The GitHub repository yildiramdsa/sleep_apnea_classification_via_eeg_spectrograms_and_deep_learning contains a labelled image folder "spectrograms_split" with 4 categories: mild, moderate, normal, severe. Examples follow, each with its label.

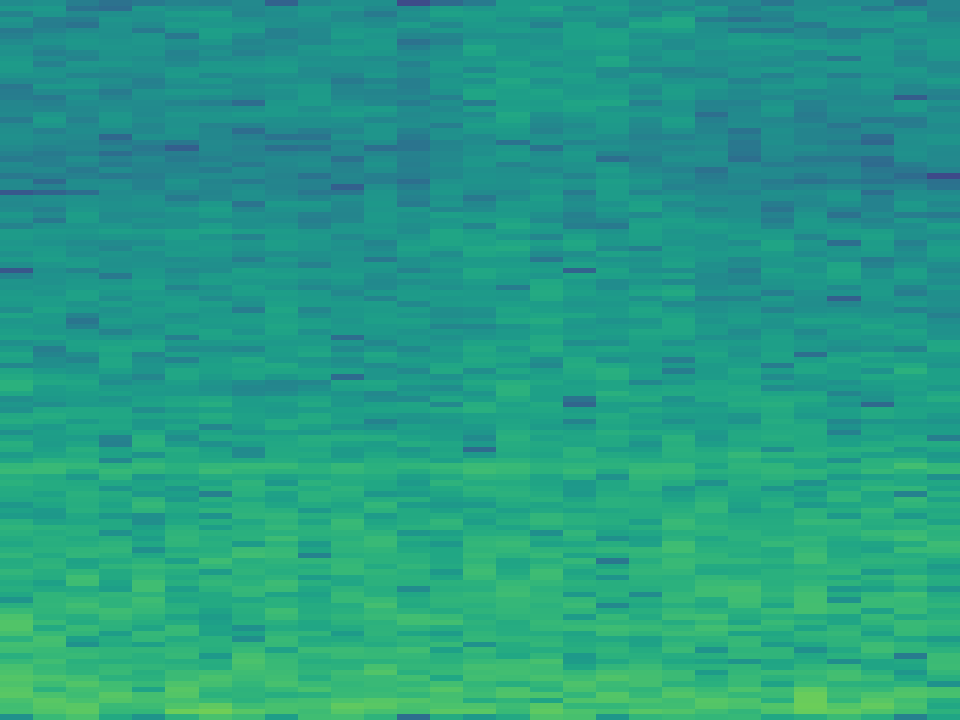
Label: moderate

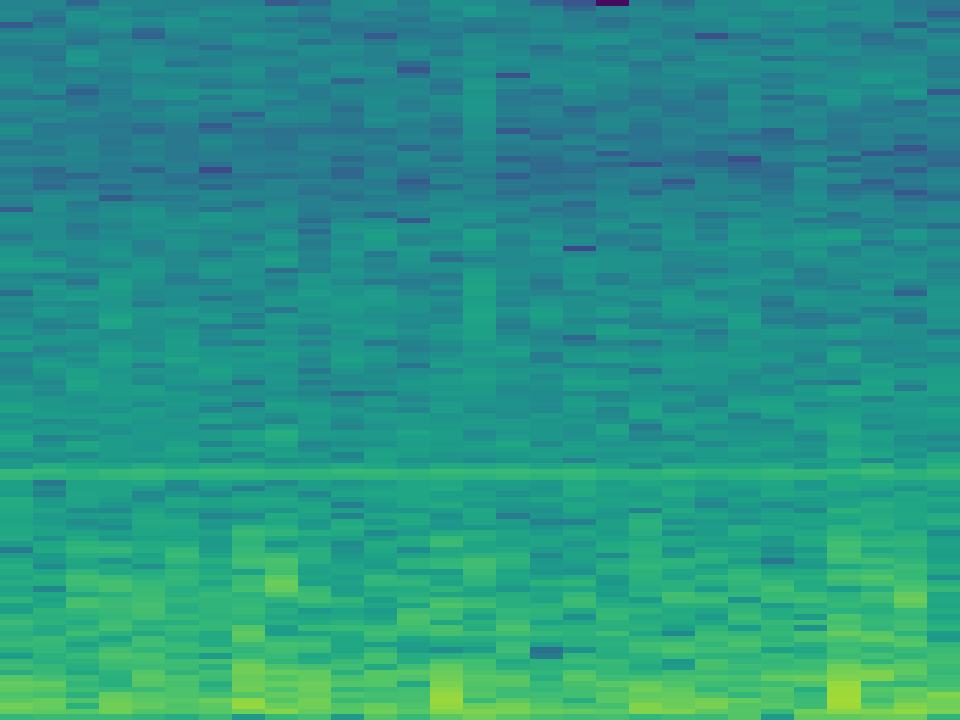
Label: severe

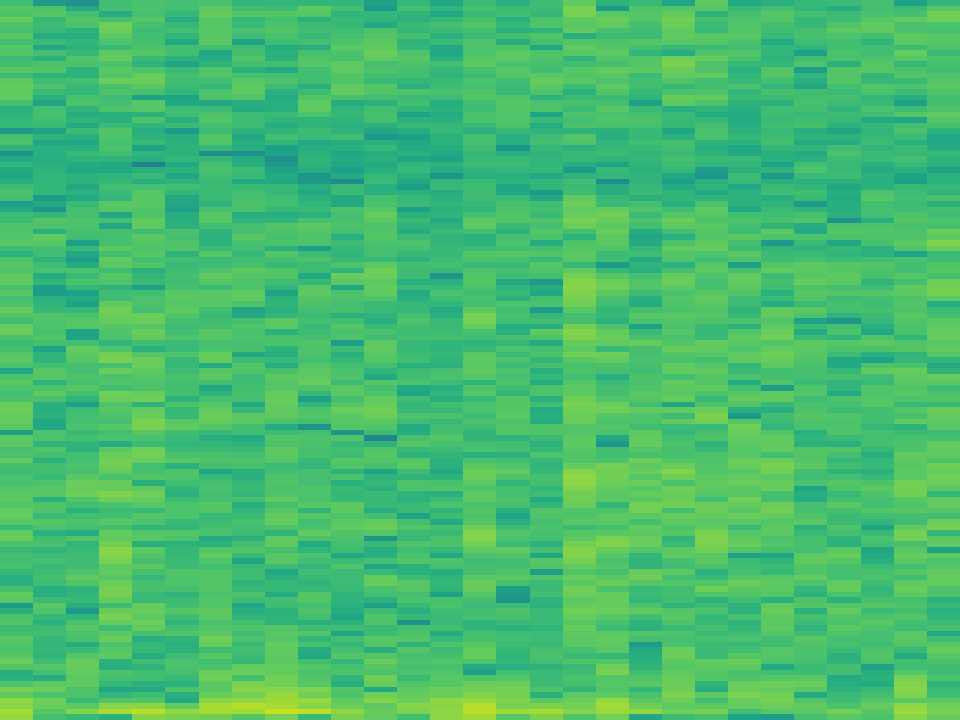
Label: normal

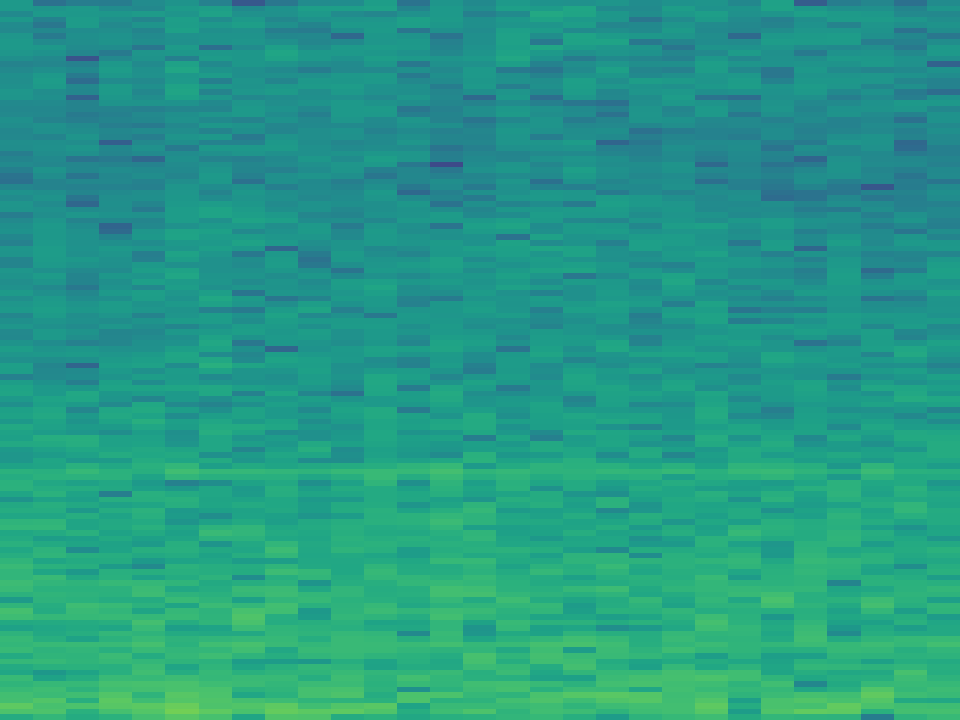
Label: moderate

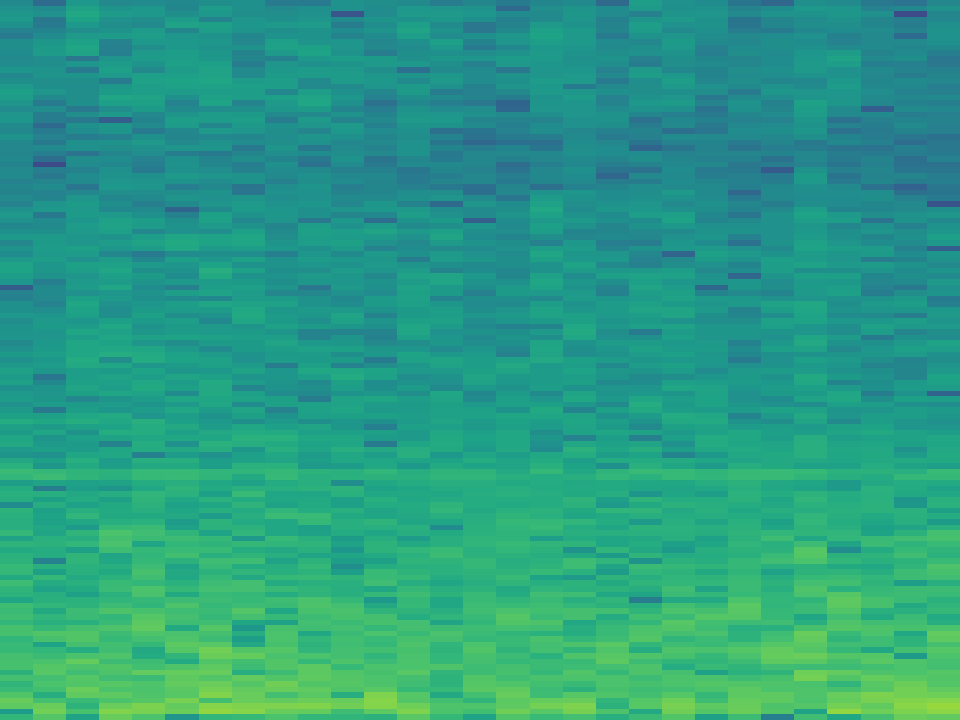
Label: severe

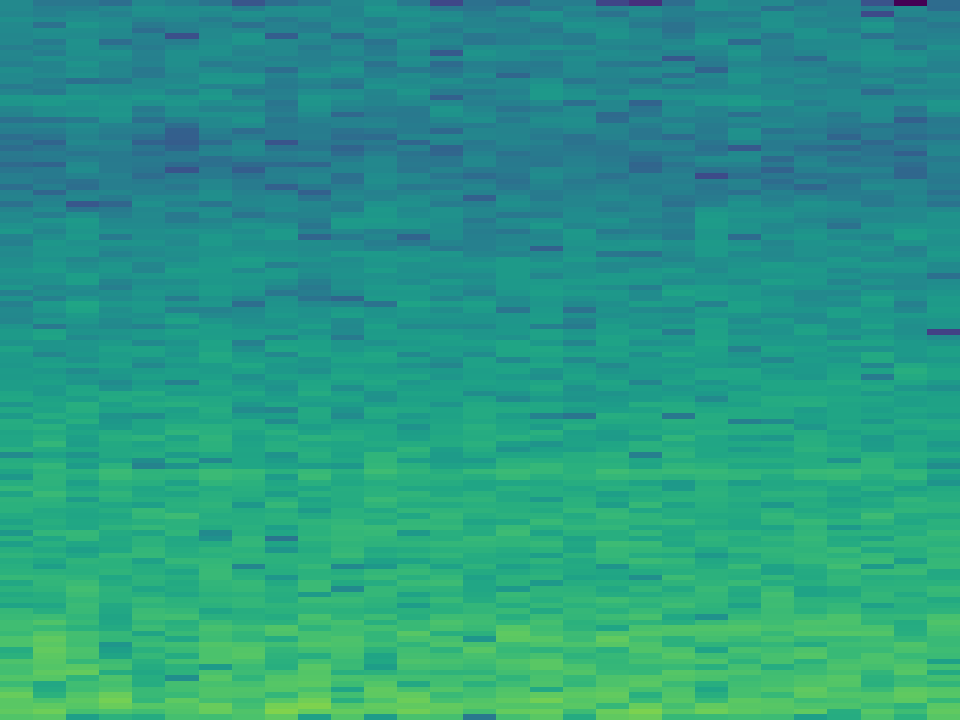
Label: mild
